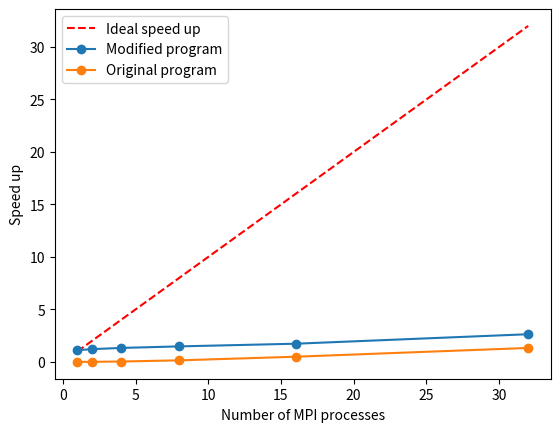

Reproduce this figure in Python.
import matplotlib.pyplot as plt
import numpy as np

# Enter the time taken by original program for 1, 2, 4, 8, 16 and 32 processes
orig_times = [299.38, 170.07, 93.83, 52.23, 32.10, 23.97]

# Enter the time taken by modified program for 1, 2, 4, 8, 16 and 32 processes
mod_times = [335.47, 182.56, 99.87, 55.45, 32.50, 24.71]

# Calculate speed up for modified program
speed_up = [orig_times[0]/time for time in mod_times]

# Plot the graph
x = np.array([1, 2, 4, 8, 16, 32])
plt.plot(x, x, 'r--', label='Ideal speed up')
plt.plot(x, x/speed_up, '-o', label='Modified program')
plt.plot(x, x/orig_times, '-o', label='Original program')
plt.xlabel('Number of MPI processes')
plt.ylabel('Speed up')
plt.legend(loc='best')
plt.show()

